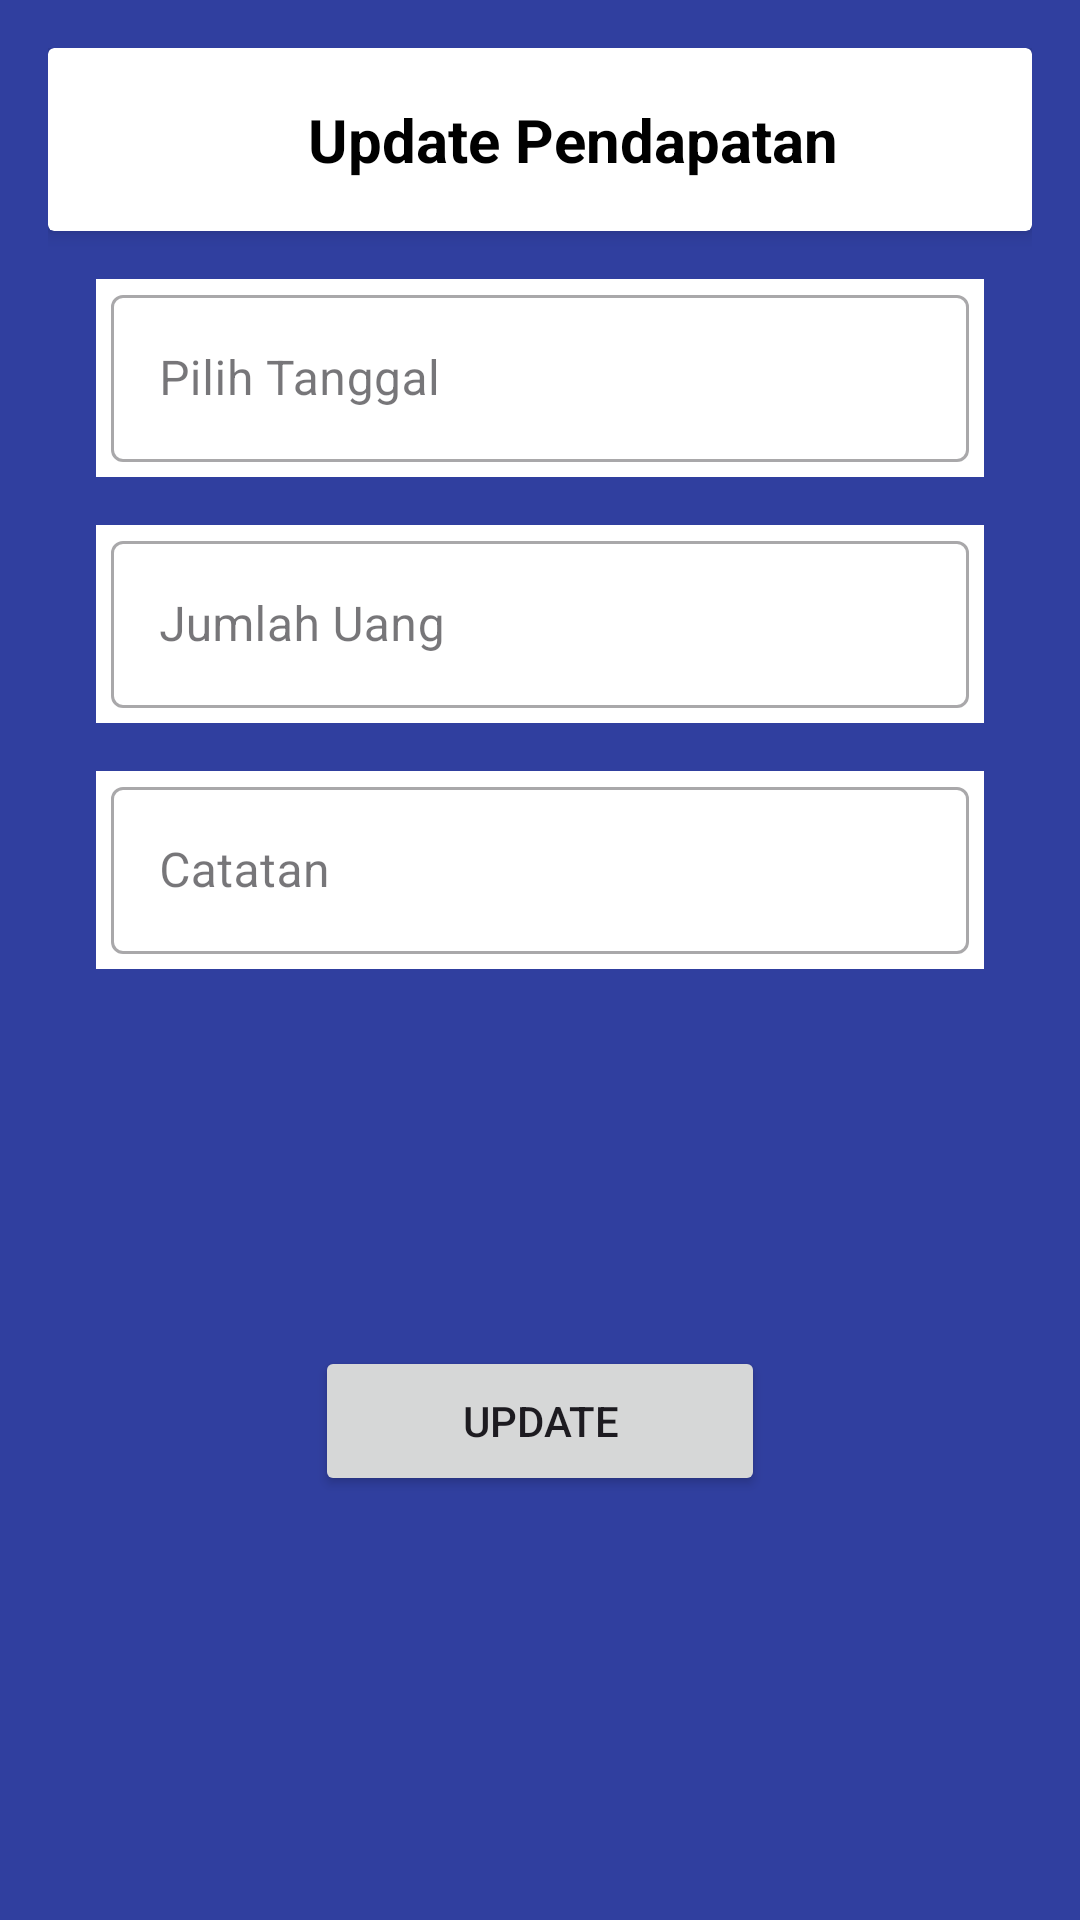

Layout XML and referenced resources for this Android screen:
<!-- AndroidManifest.xml: application theme Theme.DompetKeluarga -->
<!-- res/layout/fragment_update_pendapatan_admin.xml -->
<?xml version="1.0" encoding="utf-8"?>
<androidx.constraintlayout.widget.ConstraintLayout
    xmlns:android="http://schemas.android.com/apk/res/android"
    xmlns:app="http://schemas.android.com/apk/res-auto"
    xmlns:tools="http://schemas.android.com/tools"
    android:background="@color/colorPrimaryDark"
    android:layout_width="match_parent"
    android:layout_height="match_parent"
    android:padding="16dp"
    tools:context=".UpdatePendapatanAdminFragment">

    
    <androidx.cardview.widget.CardView
        android:id="@+id/cardHeader"
        android:layout_width="match_parent"
        android:layout_height="wrap_content"
        android:layout_marginBottom="16dp"
        app:cardElevation="4dp"
        app:cardBackgroundColor="@color/white"
        app:layout_constraintTop_toTopOf="parent">

        <androidx.constraintlayout.widget.ConstraintLayout
            android:layout_width="match_parent"
            android:layout_height="wrap_content"
            android:padding="16dp">

            
            <ImageView
                android:id="@+id/btnexit"
                android:layout_width="22dp"
                android:layout_height="29dp"
                android:src="@drawable/exit"
                app:layout_constraintStart_toStartOf="parent"
                app:layout_constraintTop_toTopOf="parent"
                app:layout_constraintBottom_toBottomOf="parent"
                app:layout_constraintVertical_bias="0.5" />

            
            <TextView
                android:id="@+id/tvInputTitle"
                android:layout_width="wrap_content"
                android:layout_height="wrap_content"
                android:text="Update Pendapatan"
                android:textColor="@color/black"
                android:textSize="20sp"
                android:textStyle="bold"
                app:layout_constraintBottom_toBottomOf="parent"
                app:layout_constraintEnd_toEndOf="parent"
                app:layout_constraintHorizontal_bias="0.5"
                app:layout_constraintStart_toEndOf="@id/btnexit"
                app:layout_constraintTop_toTopOf="parent" />
        </androidx.constraintlayout.widget.ConstraintLayout>
    </androidx.cardview.widget.CardView>




    
    <com.google.android.material.textfield.TextInputLayout
        android:id="@+id/txtTanggal"
        android:layout_width="0dp"
        android:layout_height="wrap_content"
        android:layout_margin="16dp"
        android:background="@color/white"
        style="@style/Widget.MaterialComponents.TextInputLayout.OutlinedBox"
        app:layout_constraintTop_toBottomOf="@+id/cardHeader"
        app:layout_constraintStart_toStartOf="parent"
        app:layout_constraintEnd_toEndOf="parent">

        <com.google.android.material.textfield.TextInputEditText
            android:id="@+id/edtTanggal"
            android:layout_width="match_parent"
            android:layout_height="wrap_content"
            android:hint="Pilih Tanggal"
            android:layout_marginEnd="5dp"
            android:layout_marginStart="5dp"
            android:layout_marginBottom="5dp"
            android:focusable="false"
            android:inputType="none"
            android:importantForAccessibility="yes" />
    </com.google.android.material.textfield.TextInputLayout>

    
    <com.google.android.material.textfield.TextInputLayout
        android:id="@+id/txtJumlahUang"
        android:layout_width="0dp"
        android:layout_height="wrap_content"
        android:layout_margin="16dp"
        android:background="@color/white"
        style="@style/Widget.MaterialComponents.TextInputLayout.OutlinedBox"
        app:layout_constraintTop_toBottomOf="@+id/txtTanggal"
        app:layout_constraintStart_toStartOf="parent"
        app:layout_constraintEnd_toEndOf="parent">

        <com.google.android.material.textfield.TextInputEditText
            android:id="@+id/edtJumlahUang"
            android:layout_width="match_parent"
            android:layout_height="wrap_content"
            android:hint="Jumlah Uang"
            android:layout_marginEnd="5dp"
            android:layout_marginStart="5dp"
            android:layout_marginBottom="5dp"
            android:inputType="number"
            android:importantForAccessibility="yes" />
    </com.google.android.material.textfield.TextInputLayout>

    
    <com.google.android.material.textfield.TextInputLayout
        android:id="@+id/txtCatatan"
        android:layout_width="0dp"
        android:layout_height="wrap_content"
        android:layout_margin="16dp"
        android:background="@color/white"
        style="@style/Widget.MaterialComponents.TextInputLayout.OutlinedBox"
        app:layout_constraintTop_toBottomOf="@+id/txtJumlahUang"
        app:layout_constraintStart_toStartOf="parent"
        app:layout_constraintEnd_toEndOf="parent">

        <com.google.android.material.textfield.TextInputEditText
            android:id="@+id/edtCatatan"
            android:layout_width="match_parent"
            android:layout_height="wrap_content"
            android:hint="Catatan"
            android:layout_marginEnd="5dp"
            android:layout_marginStart="5dp"
            android:layout_marginBottom="5dp"
            android:inputType="text"
            android:importantForAccessibility="yes" />
    </com.google.android.material.textfield.TextInputLayout>


    <Button
        android:id="@+id/btnUpdate"
        android:layout_width="150dp"
        android:layout_height="50dp"
        android:text="Update"
        app:layout_constraintBottom_toBottomOf="parent"
        app:layout_constraintEnd_toEndOf="parent"
        app:layout_constraintStart_toStartOf="parent"
        app:layout_constraintTop_toBottomOf="@+id/txtCatatan" />

</androidx.constraintlayout.widget.ConstraintLayout>
<!-- resources referenced by this layout -->
<resources>
  <color name="black">#FF000000</color>
  <color name="colorPrimaryDark">#303F9F</color>
  <color name="white">#FFFFFFFF</color>
  <style name="Theme.DompetKeluarga" parent="Base.Theme.DompetKeluarga" />
  <style name="Base.Theme.DompetKeluarga" parent="Theme.Material3.DayNight.NoActionBar">
          
          
      </style>
</resources>
